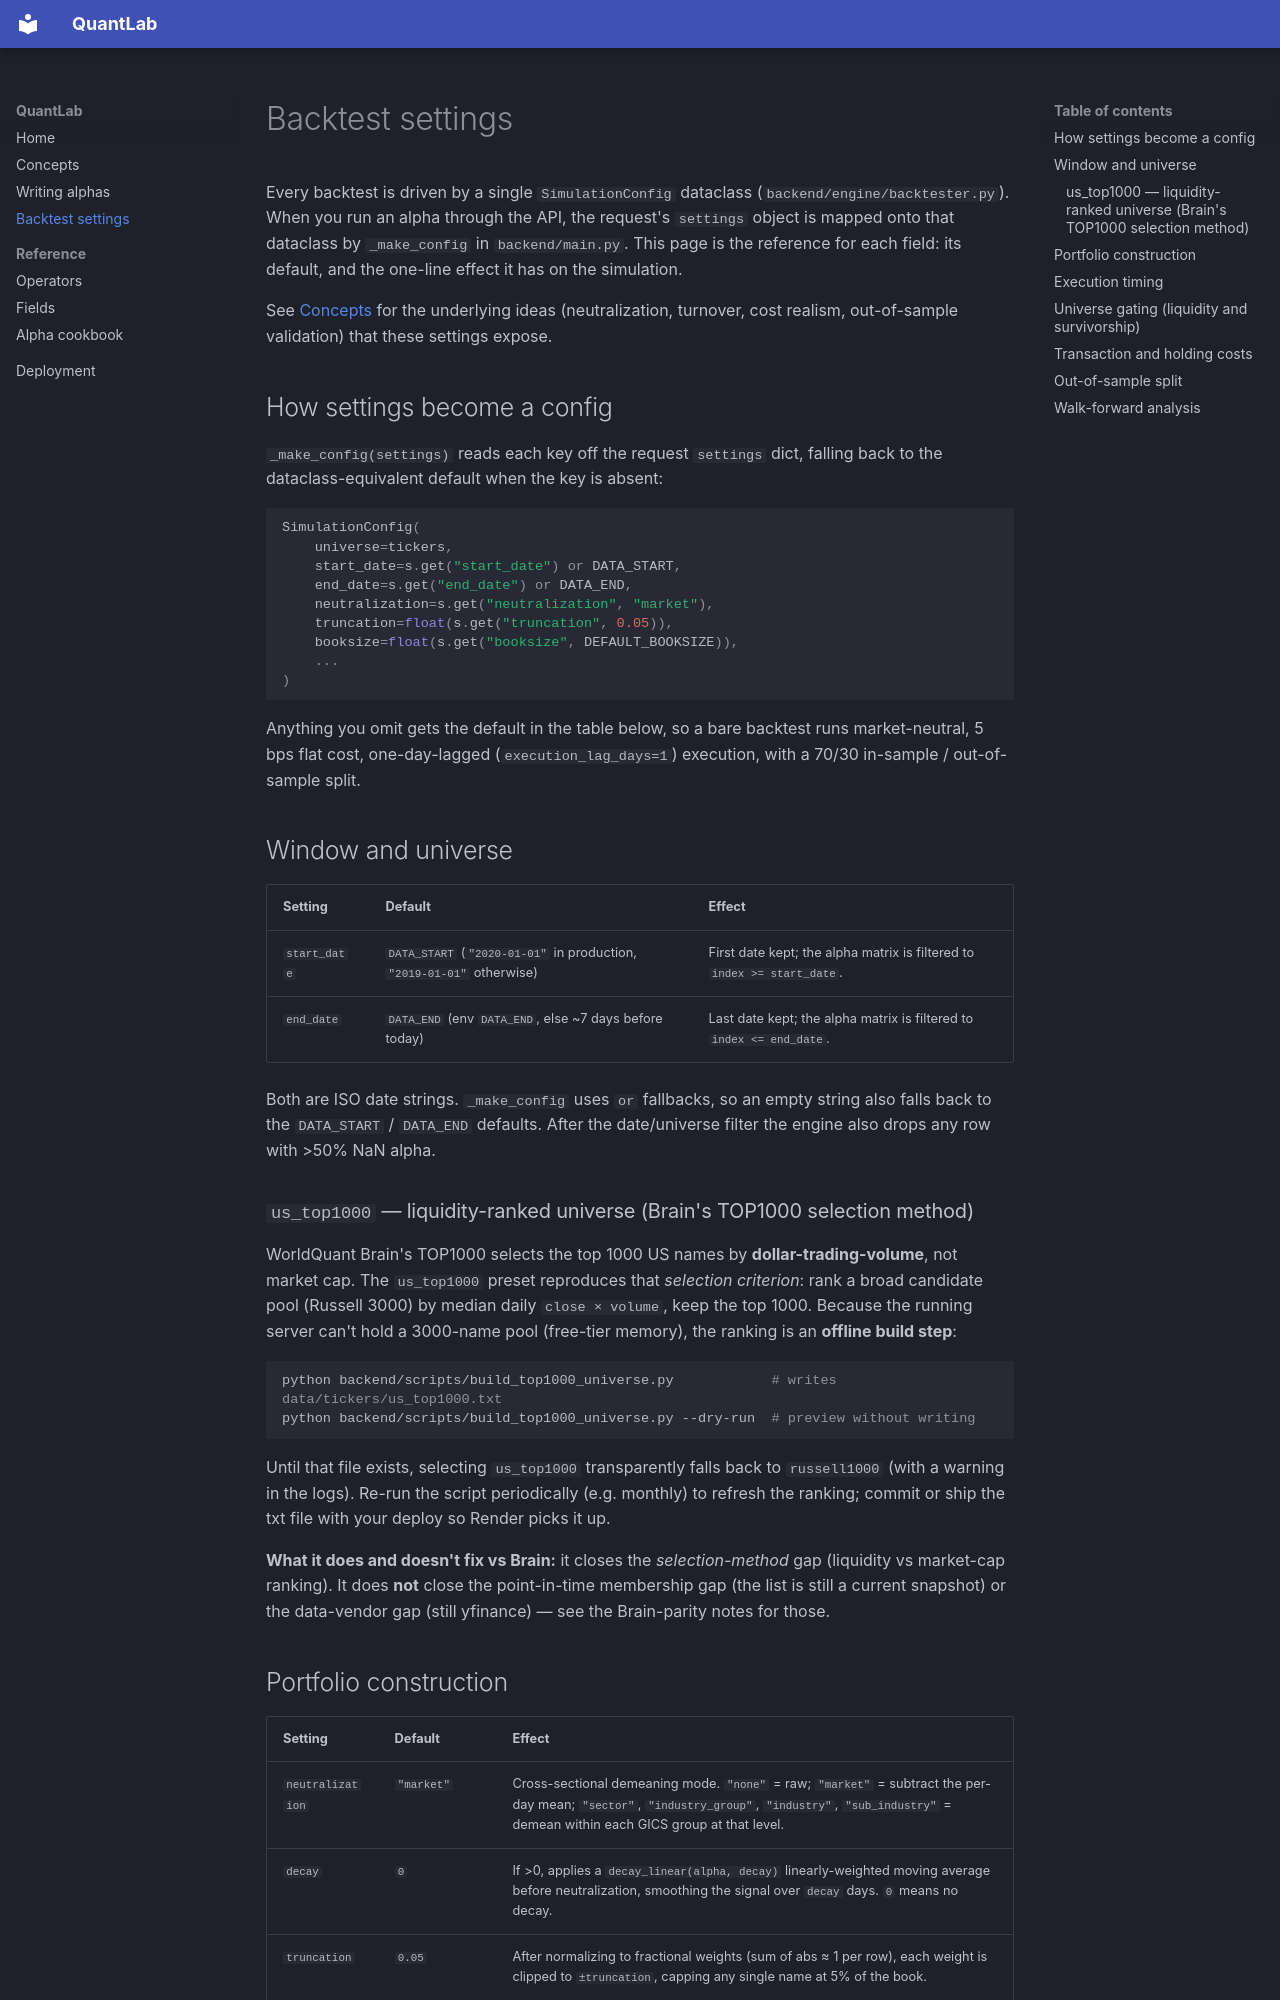

repository: Ankushyadav1712/QuantLab · page: backtest-settings/index.html · generator: mkdocs

# Backtest settings

Every backtest is driven by a single `SimulationConfig` dataclass
(`backend/engine/backtester.py`). When you run an alpha through the API, the
request's `settings` object is mapped onto that dataclass by `_make_config`
in `backend/main.py`. This page is the reference for each field: its default,
and the one-line effect it has on the simulation.

See [Concepts](concepts.md) for the underlying ideas (neutralization,
turnover, cost realism, out-of-sample validation) that these settings expose.

## How settings become a config

`_make_config(settings)` reads each key off the request `settings` dict,
falling back to the dataclass-equivalent default when the key is absent:

```python
SimulationConfig(
    universe=tickers,
    start_date=s.get("start_date") or DATA_START,
    end_date=s.get("end_date") or DATA_END,
    neutralization=s.get("neutralization", "market"),
    truncation=float(s.get("truncation", 0.05)),
    booksize=float(s.get("booksize", DEFAULT_BOOKSIZE)),
    ...
)
```

Anything you omit gets the default in the table below, so a bare backtest
runs market-neutral, 5 bps flat cost, one-day-lagged (`execution_lag_days=1`)
execution, with a 70/30 in-sample / out-of-sample split.

## Window and universe

| Setting | Default | Effect |
| --- | --- | --- |
| `start_date` | `DATA_START` (`"2020-01-01"` in production, `"2019-01-01"` otherwise) | First date kept; the alpha matrix is filtered to `index >= start_date`. |
| `end_date` | `DATA_END` (env `DATA_END`, else ~7 days before today) | Last date kept; the alpha matrix is filtered to `index <= end_date`. |

Both are ISO date strings. `_make_config` uses `or` fallbacks, so an empty
string also falls back to the `DATA_START` / `DATA_END` defaults. After the
date/universe filter the engine also drops any row with >50% NaN alpha.

### `us_top1000` — liquidity-ranked universe (Brain's TOP1000 selection method)

WorldQuant Brain's TOP1000 selects the top 1000 US names by **dollar-trading-volume**, not market cap. The `us_top1000` preset reproduces that *selection criterion*: rank a broad candidate pool (Russell 3000) by median daily `close × volume`, keep the top 1000. Because the running server can't hold a 3000-name pool (free-tier memory), the ranking is an **offline build step**:

```bash
python backend/scripts/build_top1000_universe.py            # writes data/tickers/us_top1000.txt
python backend/scripts/build_top1000_universe.py --dry-run  # preview without writing
```

Until that file exists, selecting `us_top1000` transparently falls back to `russell1000` (with a warning in the logs). Re-run the script periodically (e.g. monthly) to refresh the ranking; commit or ship the txt file with your deploy so Render picks it up.

**What it does and doesn't fix vs Brain:** it closes the *selection-method* gap (liquidity vs market-cap ranking). It does **not** close the point-in-time membership gap (the list is still a current snapshot) or the data-vendor gap (still yfinance) — see the Brain-parity notes for those.
